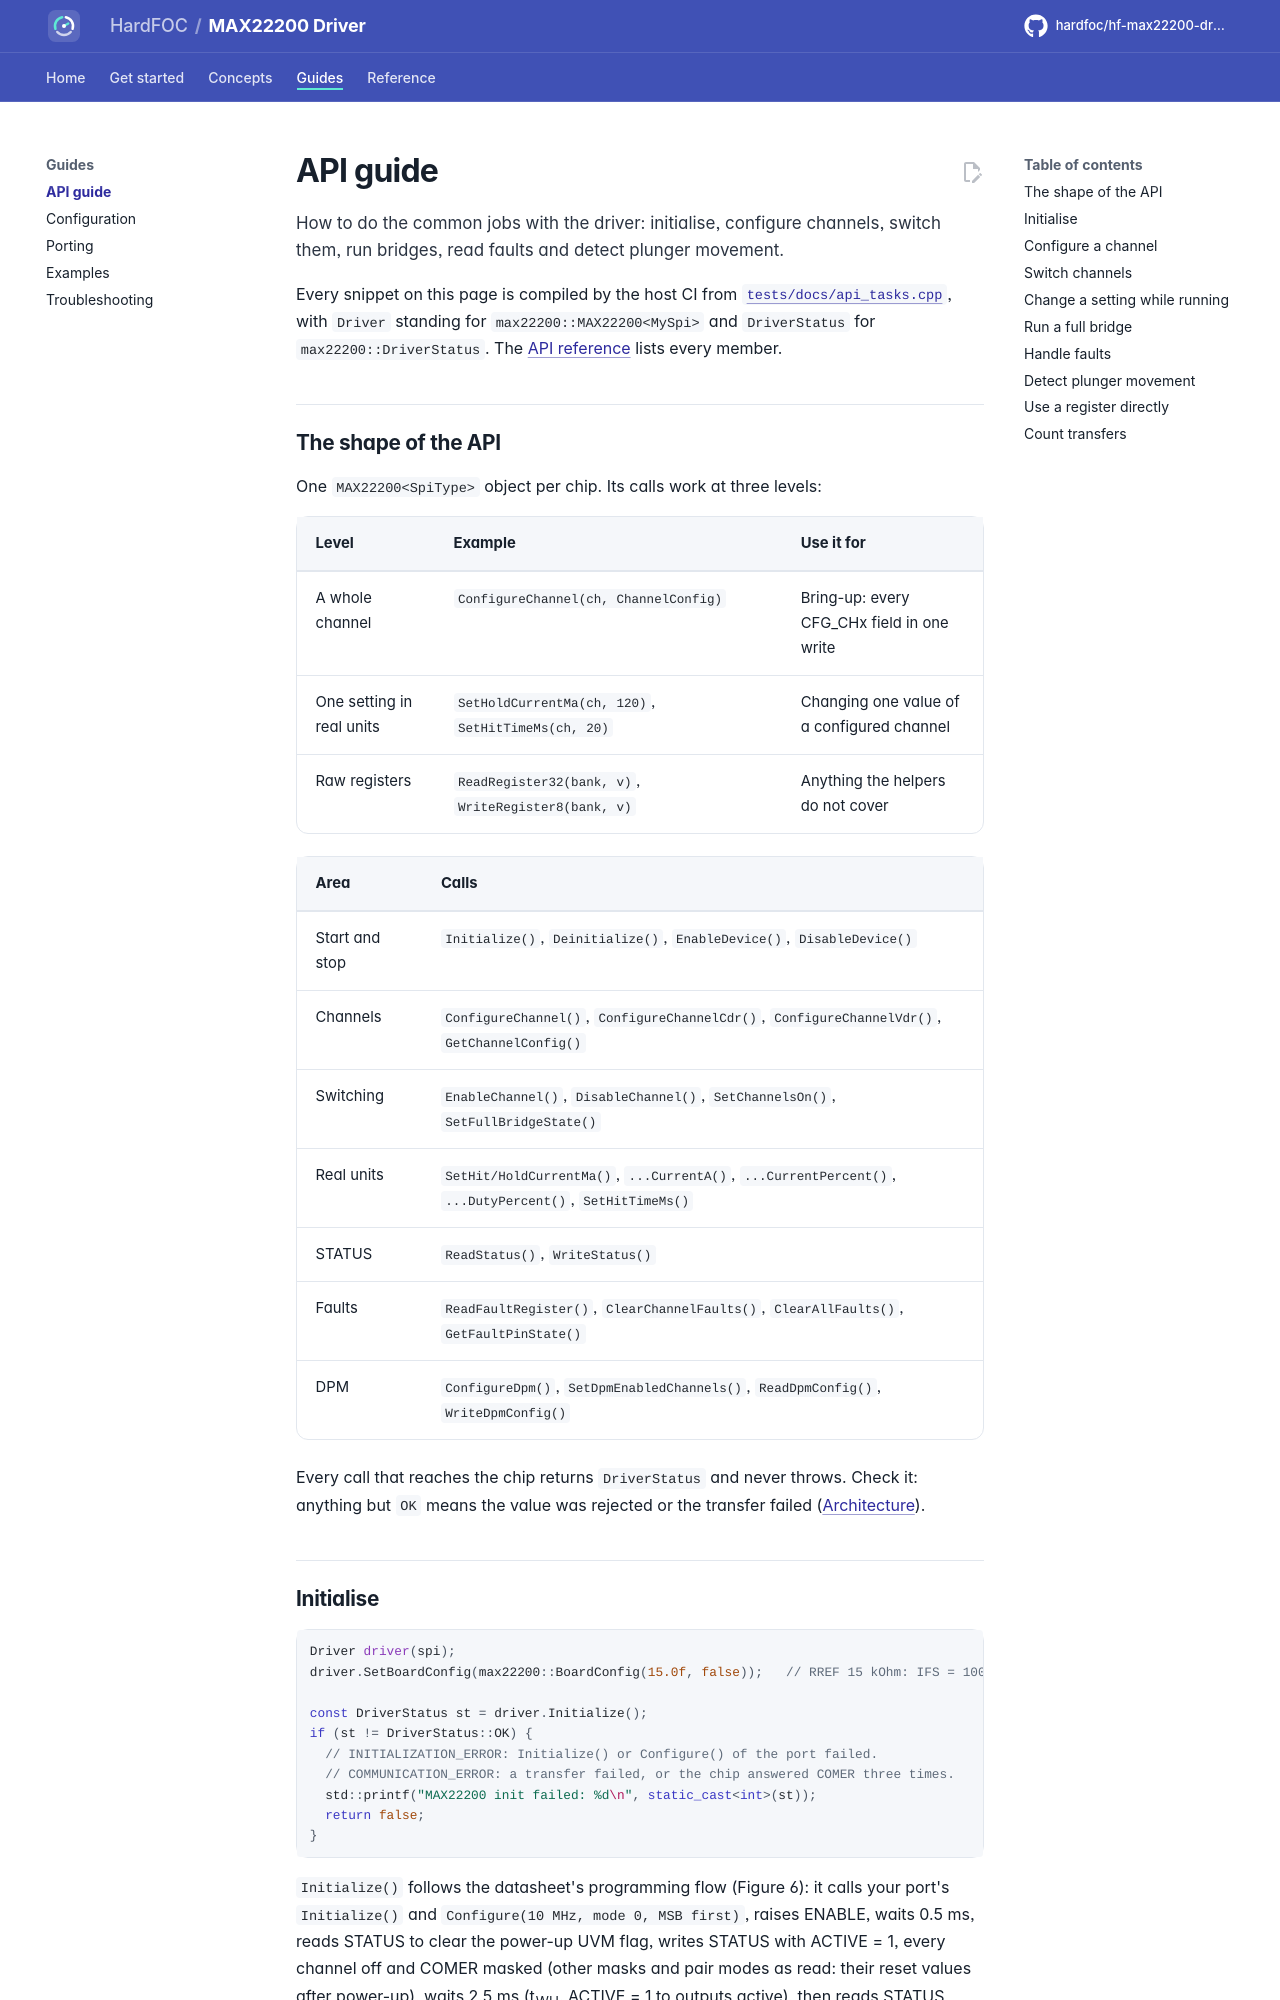

repository: hardfoc/hf-max22200-driver · page: dev/api-guide/index.html · generator: mkdocs

# API guide

How to do the common jobs with the driver: initialise, configure channels, switch them, run bridges, read faults
and detect plunger movement.

Every snippet on this page is compiled by the host CI from
[`tests/docs/api_tasks.cpp`](../tests/docs/api_tasks.cpp), with `Driver` standing for
`max22200::MAX22200<MySpi>` and `DriverStatus` for `max22200::DriverStatus`. The
[API reference](api-reference.md) lists every member.

## The shape of the API

One `MAX22200<SpiType>` object per chip. Its calls work at three levels:

| Level | Example | Use it for |
| --- | --- | --- |
| A whole channel | `ConfigureChannel(ch, ChannelConfig)` | Bring-up: every CFG_CHx field in one write |
| One setting in real units | `SetHoldCurrentMa(ch, 120)`, `SetHitTimeMs(ch, 20)` | Changing one value of a configured channel |
| Raw registers | `ReadRegister32(bank, v)`, `WriteRegister8(bank, v)` | Anything the helpers do not cover |

| Area | Calls |
| --- | --- |
| Start and stop | `Initialize()`, `Deinitialize()`, `EnableDevice()`, `DisableDevice()` |
| Channels | `ConfigureChannel()`, `ConfigureChannelCdr()`, `ConfigureChannelVdr()`, `GetChannelConfig()` |
| Switching | `EnableChannel()`, `DisableChannel()`, `SetChannelsOn()`, `SetFullBridgeState()` |
| Real units | `SetHit/HoldCurrentMa()`, `...CurrentA()`, `...CurrentPercent()`, `...DutyPercent()`, `SetHitTimeMs()` |
| STATUS | `ReadStatus()`, `WriteStatus()` |
| Faults | `ReadFaultRegister()`, `ClearChannelFaults()`, `ClearAllFaults()`, `GetFaultPinState()` |
| DPM | `ConfigureDpm()`, `SetDpmEnabledChannels()`, `ReadDpmConfig()`, `WriteDpmConfig()` |

Every call that reaches the chip returns `DriverStatus` and never throws. Check it: anything but `OK` means the
value was rejected or the transfer failed ([Architecture](architecture.md#errors-without-exceptions)).
